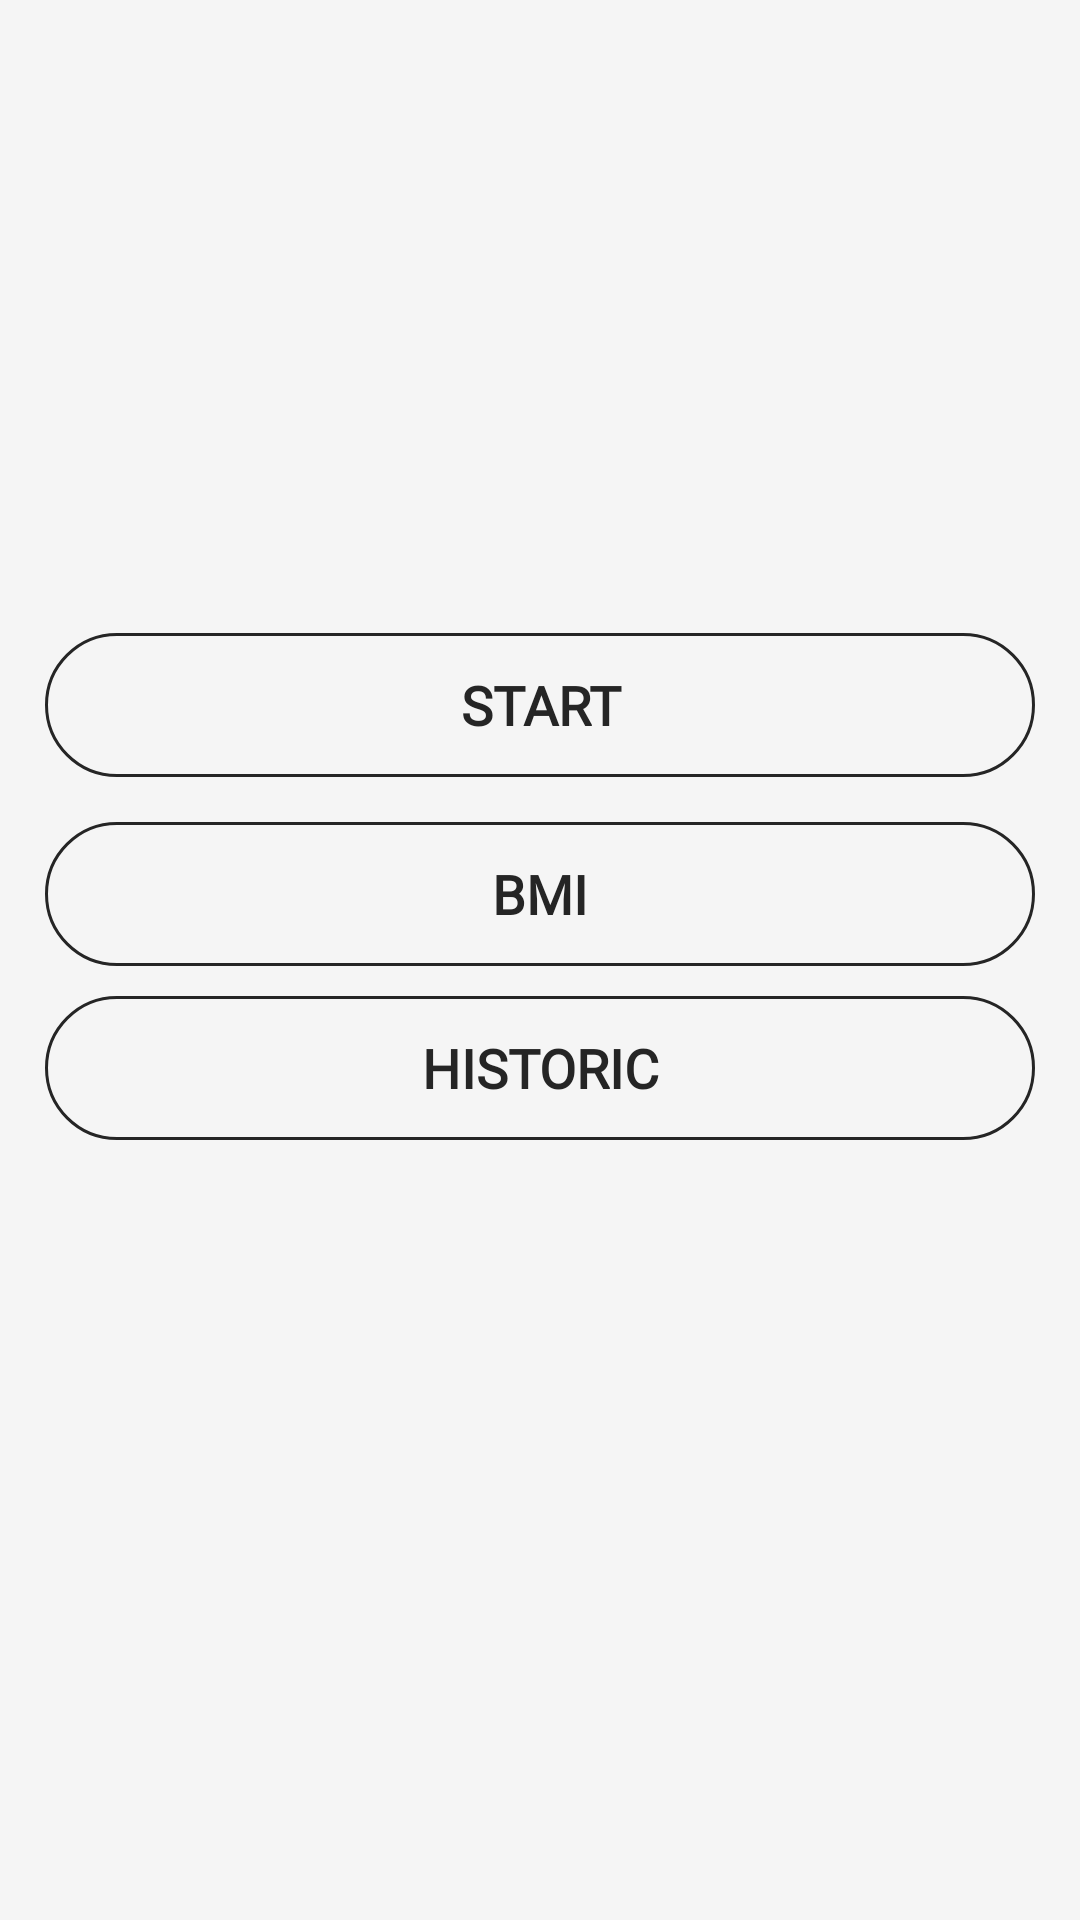

Reconstruct the res/layout file that produces this screen, plus the resources it refers to.
<!-- AndroidManifest.xml: application theme Theme.FitnessApp -->
<!-- res/layout/activity_main.xml -->
<?xml version="1.0" encoding="utf-8"?>
<LinearLayout xmlns:android="http://schemas.android.com/apk/res/android"
    xmlns:tools="http://schemas.android.com/tools"
    android:layout_width="match_parent"
    android:layout_height="match_parent"
    android:background="@color/bg_app"
    android:gravity="bottom"
    android:orientation="vertical"
    tools:context=".MainActivity">

    <ImageView
        android:layout_width="match_parent"
        android:layout_height="180dp"
        android:layout_marginBottom="15dp"
        android:contentDescription="@string/image"
        android:padding="35dp"
        android:src="@drawable/pngegg" />

    <Button
        android:id="@+id/btn_start"
        android:layout_width="match_parent"
        android:layout_height="wrap_content"
        android:layout_marginStart="15dp"
        android:layout_marginEnd="15dp"
        android:layout_marginBottom="15dp"
        android:background="@drawable/btn_bg"
        android:fontFamily="@font/montserrat_medium"
        android:padding="5dp"
        android:text="@string/str_start"
        android:textColor="@color/dark"
        android:textSize="18sp"
        android:textStyle="bold" />

    <Button
        android:id="@+id/btn_bmi"
        android:layout_width="match_parent"
        android:layout_height="wrap_content"
        android:layout_marginStart="15dp"
        android:layout_marginEnd="15dp"
        android:layout_marginBottom="10dp"
        android:background="@drawable/btn_bg"
        android:fontFamily="@font/montserrat_medium"
        android:padding="5dp"
        android:text="@string/bmi"
        android:textColor="@color/dark"
        android:textSize="18sp"
        android:textStyle="bold" />

    <Button
        android:layout_width="match_parent"
        android:layout_height="wrap_content"
        android:layout_marginStart="15dp"
        android:layout_marginEnd="15dp"
        android:background="@drawable/btn_bg"
        android:fontFamily="@font/montserrat_medium"
        android:padding="5dp"
        android:text="@string/historic"
        android:textColor="@color/dark"
        android:textSize="18sp"
        android:textStyle="bold" />

    <ImageView
        android:layout_width="match_parent"
        android:layout_height="100dp"
        android:layout_marginTop="155dp"
        android:layout_marginBottom="5dp"
        android:src="@drawable/triangle_png" />

</LinearLayout>
<!-- resources referenced by this layout -->
<resources>
  <color name="bg_app">#F5F5F5</color>
  <color name="dark">#252525</color>
  <!-- drawable btn_bg (drawable) -->
  <?xml version="1.0" encoding="utf-8"?>
  <shape xmlns:android="http://schemas.android.com/apk/res/android">
  
      <solid android:color="@color/noColor" />
      <corners android:radius="40dp" />
      <stroke android:width="1dp" android:color="@color/dark" />
  
  </shape>
  <string name="bmi">BMI</string>
  <string name="historic">HISTORIC</string>
  <string name="image">image</string>
  <string name="str_start">Start</string>
  <style name="Theme.FitnessApp" parent="Theme.MaterialComponents.DayNight.NoActionBar">
          
          <item name="colorPrimary">@color/dark</item>
          <item name="colorPrimaryVariant">@color/bg_app</item>
          <item name="colorOnPrimary">@color/dark</item>
          
          <item name="colorSecondary">@color/dark</item>
          <item name="colorSecondaryVariant">@color/dark</item>
          <item name="colorOnSecondary">@color/black</item>
          
          <item name="android:statusBarColor" tools:targetApi="l">?attr/colorPrimaryVariant</item>
          
      </style>
  <color name="noColor">#00FFFFFF</color>
  <color name="black">#FF000000</color>
</resources>
